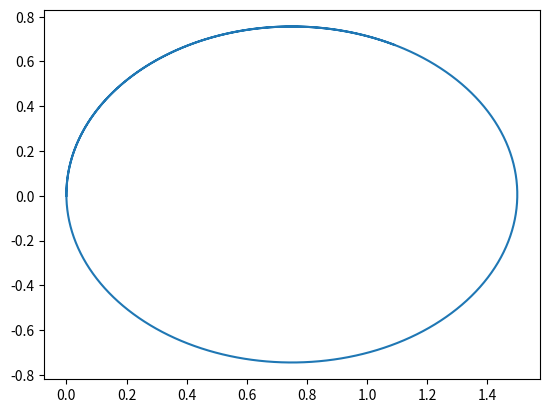

Recreate this plot in Python.
import numpy as np
from matplotlib import pyplot as plt

xpos = [0]
ypos = [0]
psi = [0]

def step(vl, vr, dt=0.01):
    t_step = dt
    psinew =  psi[-1] + (vl-vr)/.30 *t_step
    xnew = xpos[-1] - ((vl + vr)/2 )* np.sin(psi[-1])  * t_step#-v *np.sin(psi) * t_step
    ynew = ypos[-1] + ((vl + vr)/2 )* np.cos(psi[-1])  * t_step#  v* np.cos(psi) * t_step
    xpos.append(xnew)
    ypos.append(ynew)
    psi.append(psinew)

for i in  range(500):
    step(1.0, 1.5)
plt.plot(xpos,ypos)
plt.show()